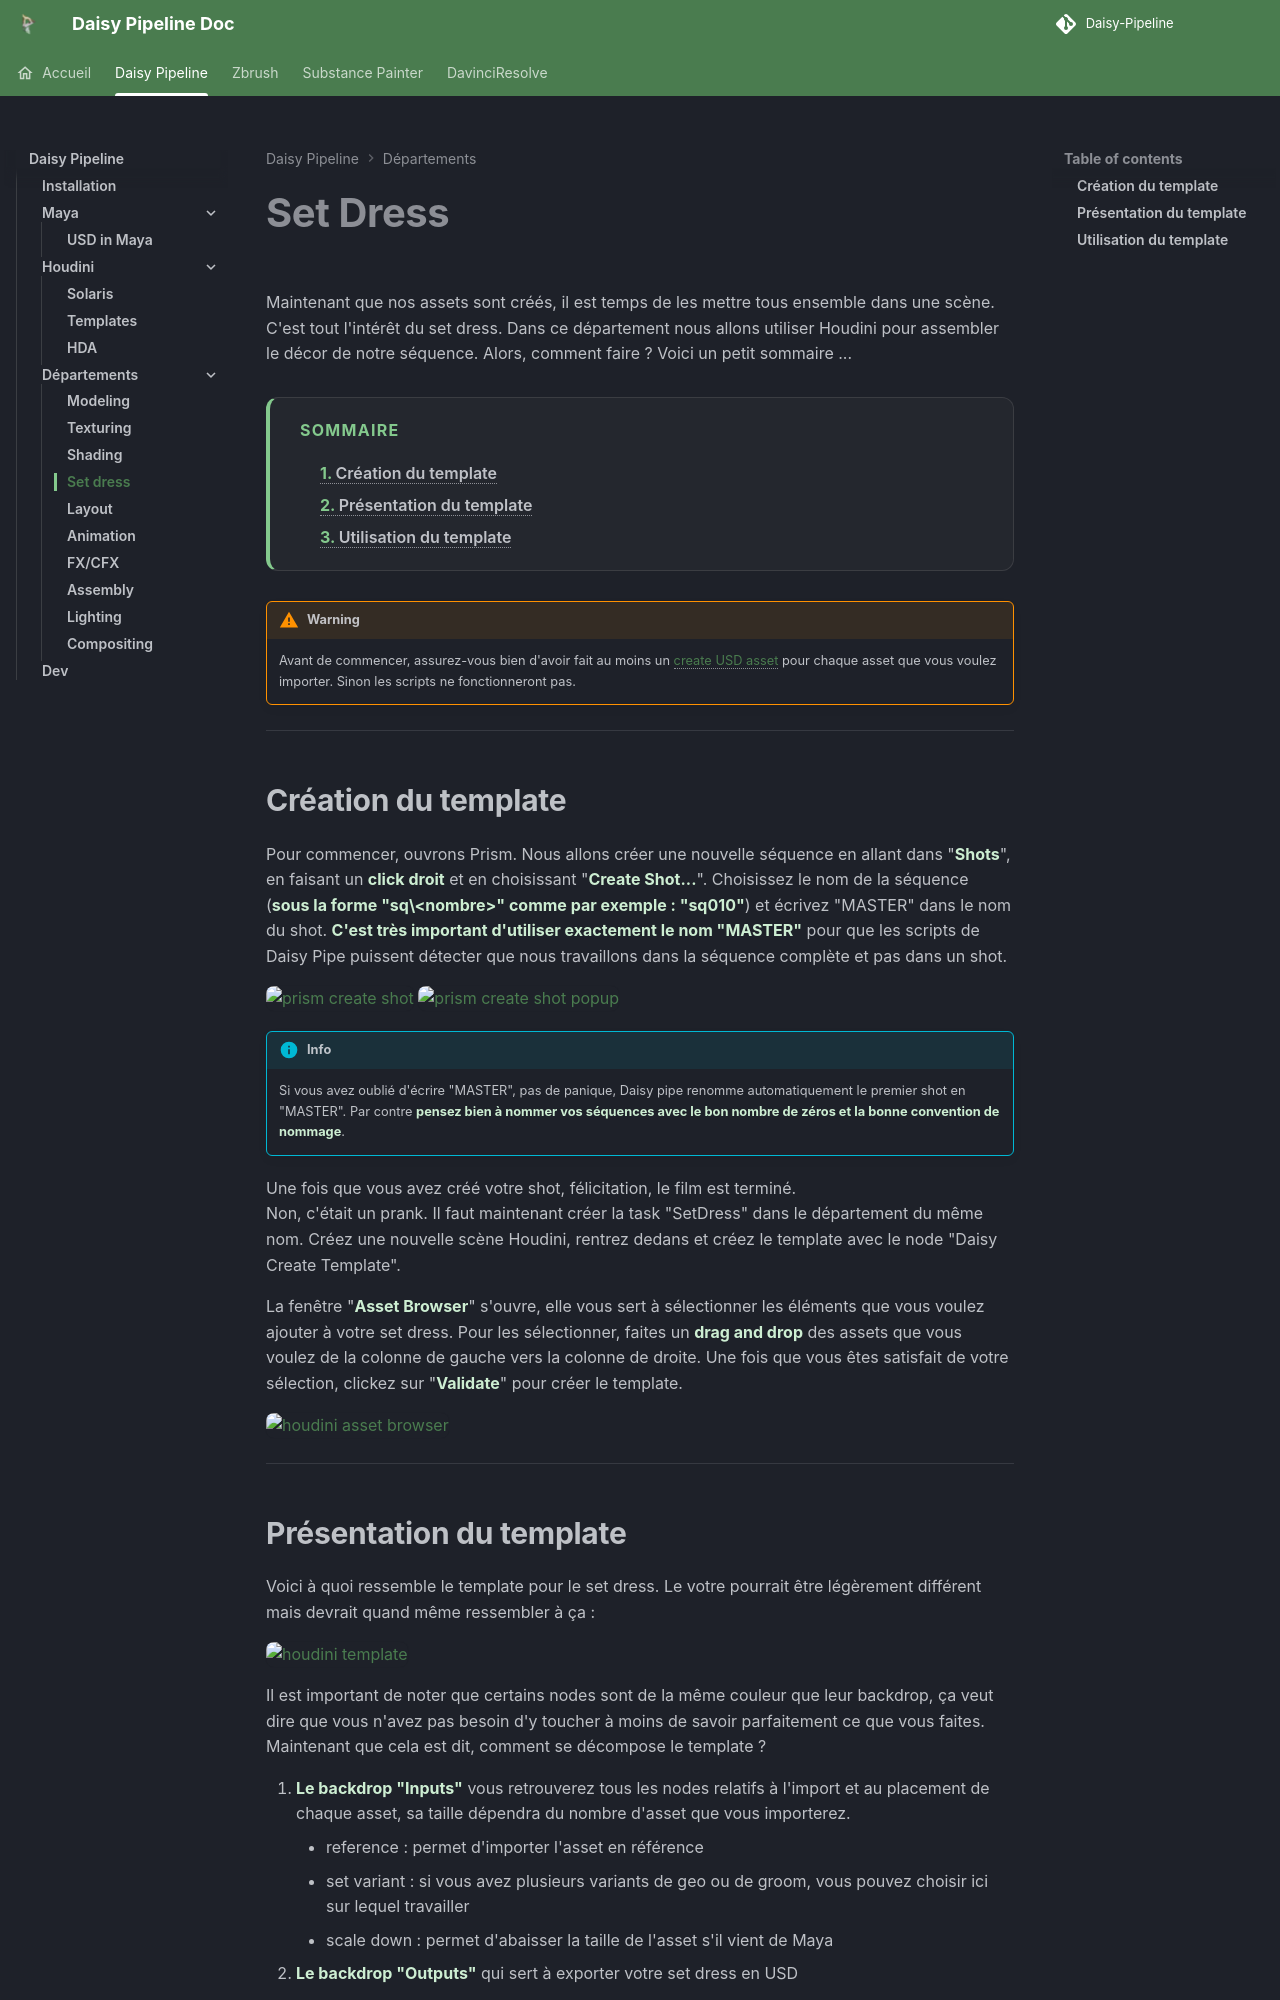

repository: PlomberieEsma/Daisy-Pipeline · page: daisy_pipe/departments/set_dress/index.html · generator: jekyll

# Set Dress
[< page précédente](../departments.md)<br>
Maintenant que nos assets sont créés, il est temps de les mettre tous ensemble dans une scène. C'est tout l'intérêt du set dress. Dans ce département nous allons utiliser Houdini pour assembler le décor de notre séquence. Alors, comment faire ?
